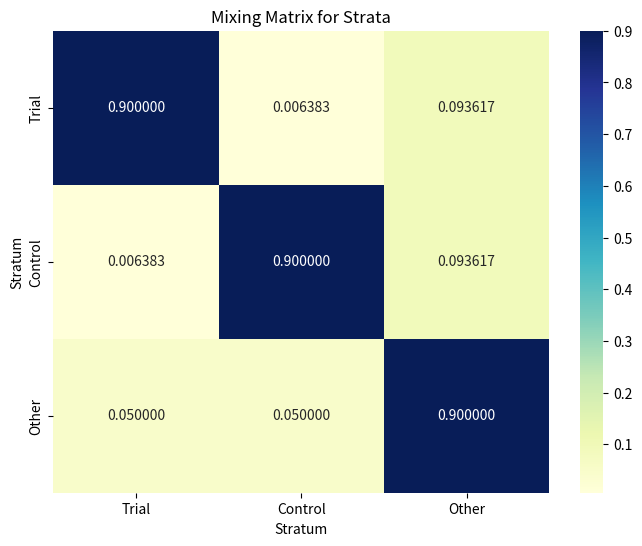

This chart was generated by the following Python code:
import numpy as np
import seaborn as sns
import matplotlib.pyplot as plt

def create_mixing_matrix(n_strata, prop_mixing_same_stratum, proportions):
    """
    Creates a mixing matrix based on the number of strata, the within-stratum mixing proportion,
    and the population proportions for each stratum.
    
    Parameters:
    - n_strata (int): The number of strata.
    - prop_mixing_same_stratum (float): The within-stratum mixing proportion (0 to 1).
    - proportions (list): List of population proportions for each stratum. Should sum to 1.

    Returns:
    - mixing_matrix (np.array): Generated mixing matrix.
    """
    # Initialize an n_strata x n_strata zero matrix
    mixing_matrix = np.zeros((n_strata, n_strata))

    # Populate the mixing matrix based on within- and between-strata mixing
    for i in range(n_strata):
        for j in range(n_strata):
            if i == j:
                # Apply within-stratum mixing proportion
                mixing_matrix[i, j] = prop_mixing_same_stratum
            else:
                # Between-strata mixing
                prop_pop_j = proportions[j]
                prop_pop_non_i = sum(proportions[k] for k in range(n_strata) if k != i)
                
                # Ensure non-zero sum of proportions for non-i strata
                assert prop_pop_non_i > 0, "Population proportions for non-i strata must be positive."
                
                # Calculate the between-strata mixing proportion
                mixing_matrix[i, j] = (1 - prop_mixing_same_stratum) * prop_pop_j / prop_pop_non_i

    return mixing_matrix

n_strata = 3  # Define the number of strata
prop_mixing_same_stratum = 0.9  # Define within-stratum mixing proportion

# Example proportions (should sum to 1)
proportions = [0.06, 0.06, 0.88]

# Generate the mixing matrix
mixing_matrix = create_mixing_matrix(n_strata, prop_mixing_same_stratum, proportions)

# Display the mixing matrix
print("Generated Mixing Matrix:")
print(mixing_matrix)

stratum_names = ['Trial', 'Control', 'Other']

# Plot the mixing matrix using a heatmap
plt.figure(figsize=(8, 6))
sns.heatmap(mixing_matrix, annot=True, fmt=".6f", cmap="YlGnBu", xticklabels=stratum_names, yticklabels=stratum_names)
plt.title("Mixing Matrix for Strata")
plt.xlabel("Stratum")
plt.ylabel("Stratum")
plt.show()